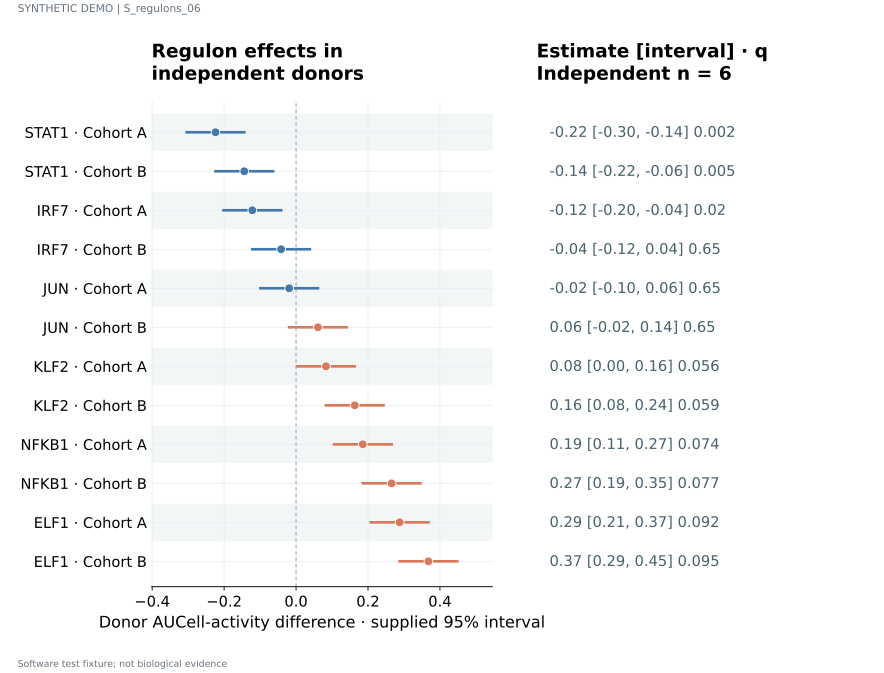

Values plotted in this chart, from the file beside it:
label	estimate	lower	upper	q	n	panel_id
STAT1 · Cohort A	-0.224	-0.304	-0.144	0.002	6	p1
STAT1 · Cohort B	-0.144	-0.224	-0.064	0.005	6	p1
IRF7 · Cohort A	-0.1216	-0.2016	-0.0416	0.02	6	p1
IRF7 · Cohort B	-0.0416	-0.1216	0.0384	0.65	6	p1
JUN · Cohort A	-0.0192	-0.0992	0.0608	0.65	6	p1
JUN · Cohort B	0.0608	-0.0192	0.1408	0.65	6	p1
KLF2 · Cohort A	0.0832	0.0032	0.1632	0.056	6	p1
KLF2 · Cohort B	0.1632	0.0832	0.2432	0.059	6	p1
NFKB1 · Cohort A	0.1856	0.1056	0.2656	0.074	6	p1
NFKB1 · Cohort B	0.2656	0.1856	0.3456	0.077	6	p1
ELF1 · Cohort A	0.288	0.208	0.368	0.092	6	p1
ELF1 · Cohort B	0.368	0.288	0.448	0.095	6	p1
